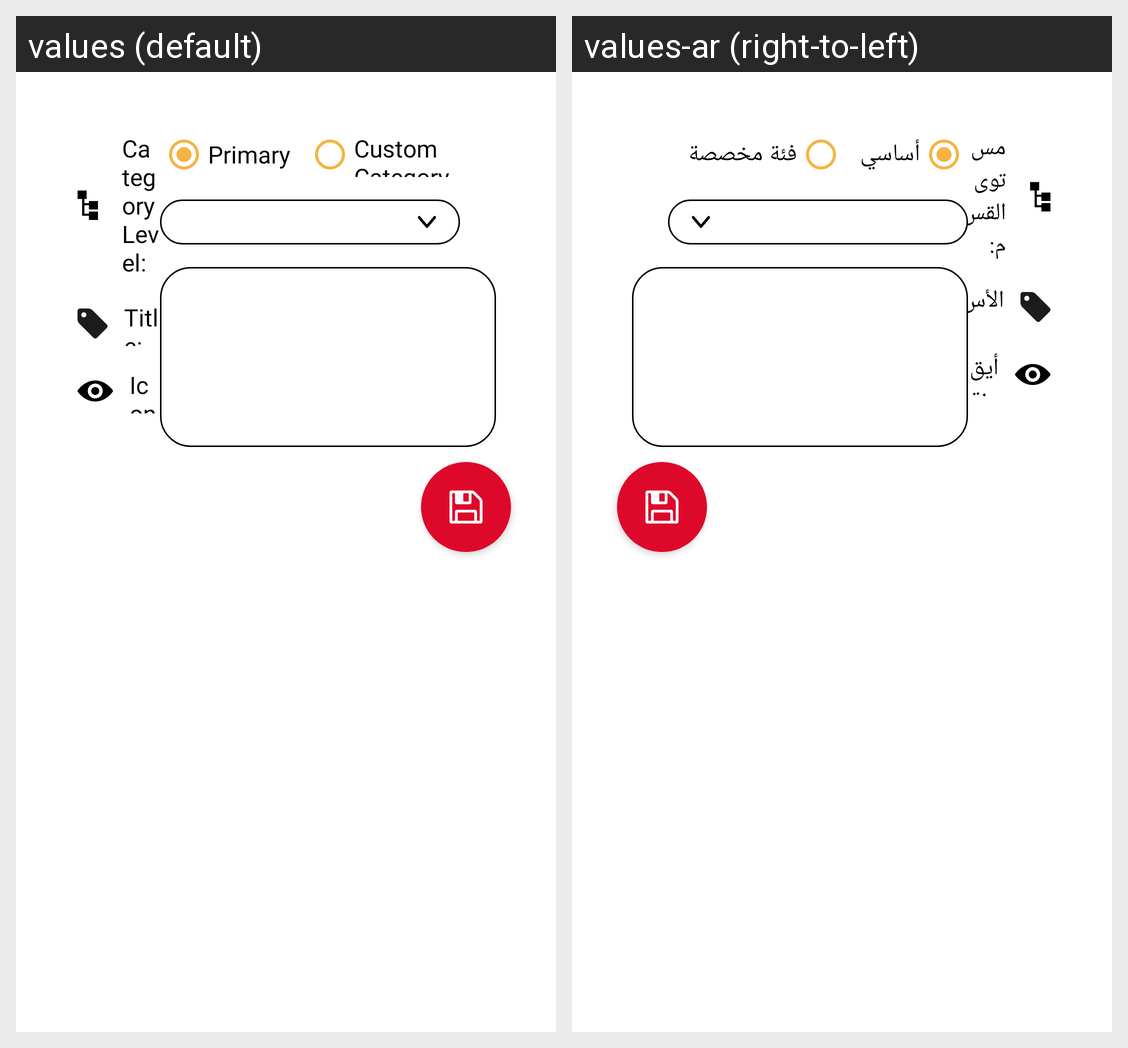

Locale-by-locale string values for the Android screen shown in this grid:
Android screen res/layout/fragment_categories.xml rendered under 2 locales, left to right: values (default), values-ar (right-to-left). Device: Nexus 5 (rendered at 1080×1920; each locale shown at half size, 540×960, under a caption strip naming it); theme AppTheme.
Strings drawn on this screen, with the default value and each locale's value (text and hints the layout hard-codes, and strings that could not be matched under every locale, appear in the picture but are not listed):

category_level
  values: Category Level:
  values-ar: مستوى القسم:

tittle
  values: Title:
  values-ar: الأسم:

icon
  values: Icon:
  values-ar: أيقونة:

primary
  values: Primary
  values-ar: أساسي

custom_category
  values: Custom Category
  values-ar: فئة مخصصة
